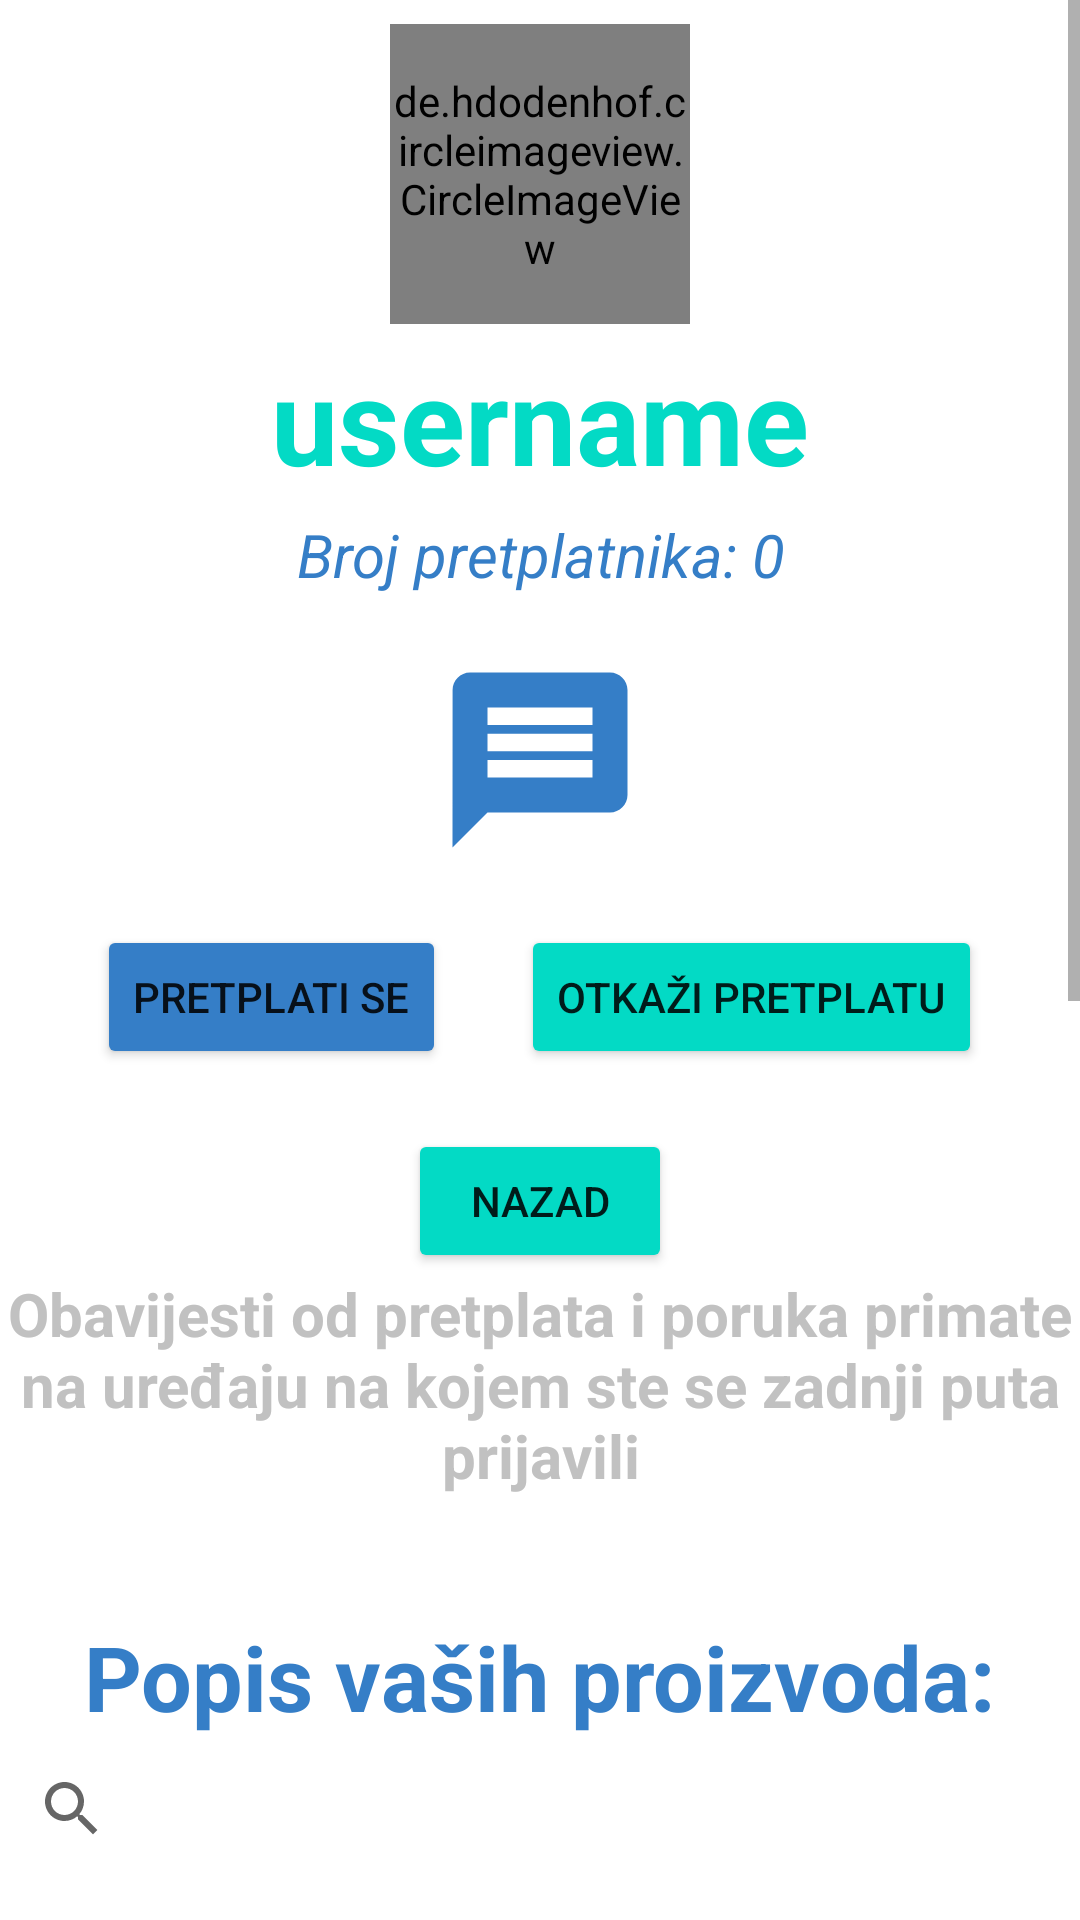

Here is an Android app screen rendered from its layout file. Give the layout XML and the strings, colors and styles it references.
<!-- AndroidManifest.xml: application theme Theme.Primjer_prijave -->
<!-- res/layout/activity_show_user.xml -->
<?xml version="1.0" encoding="utf-8"?>
<ScrollView xmlns:android="http://schemas.android.com/apk/res/android"
    xmlns:app="http://schemas.android.com/apk/res-auto"
    xmlns:tools="http://schemas.android.com/tools"
    android:layout_width="match_parent"
    android:layout_height="match_parent"
    android:orientation="vertical"
    android:layout_centerHorizontal="true"
    android:background="@color/white"
    tools:context=".SearchUsers.ShowUserActivity">

    <RelativeLayout
        android:layout_width="match_parent"
        android:layout_height="match_parent">

        <LinearLayout
            android:layout_width="match_parent"
            android:layout_height="match_parent"
            android:layout_gravity="center"
            android:orientation="vertical"
            android:gravity="center">

            <de.hdodenhof.circleimageview.CircleImageView
                android:id="@+id/profile_picture"
                android:layout_width="100dp"
                android:layout_height="100dp"
                android:layout_marginLeft="8dp"
                android:layout_marginRight="8dp"
                android:layout_marginTop="8dp"
                android:src="@drawable/ic_profile"
                app:civ_border_color="@color/teal_200"
                app:civ_border_width="3dp"
                />

            <TextView
                android:id="@+id/tv_name"
                android:layout_width="wrap_content"
                android:layout_height="wrap_content"
                android:gravity="top"
                android:text="username"
                android:textStyle="bold"
                android:layout_marginTop="5dp"
                android:layout_marginBottom="5dp"
                android:textSize="40dp"
                android:textColor="@color/teal_200"
                android:layout_below="@id/profile_image"/>

            <TextView
                android:id="@+id/tv_subs"
                android:layout_width="wrap_content"
                android:layout_height="wrap_content"
                android:textColor="@color/blue"
                android:gravity="center"
                android:textSize="20dp"
                android:text="Broj pretplatnika: 0"
                android:textStyle="italic"
                android:layout_marginBottom="20dp"
                android:layout_below="@id/profile_image"/>

            <ImageView
                android:layout_width="wrap_content"
                android:layout_height="wrap_content"
                android:id="@+id/iv_send"
                android:src="@drawable/ic_message_blue"/>

            <LinearLayout
                android:layout_width="wrap_content"
                android:layout_height="wrap_content"
                android:orientation="horizontal"
                android:layout_marginTop="20dp"
                android:layout_marginBottom="20dp">
                <Button
                    android:layout_width="wrap_content"
                    android:layout_height="wrap_content"
                    android:id="@+id/btn_subscribe"
                    android:text="Pretplati se"
                    android:layout_marginRight="25dp"
                    android:backgroundTint="@color/blue"
                    />

                <Button
                    android:layout_width="wrap_content"
                    android:layout_height="wrap_content"
                    android:id="@+id/btn_unsubscribe"
                    android:backgroundTint="@color/teal_200"
                    android:text="Otkaži pretplatu"/>


            </LinearLayout>

            <Button
                android:id="@+id/btn_back"
                android:layout_width="wrap_content"
                android:layout_height="wrap_content"
                android:layout_gravity="center"
                android:backgroundTint="@color/teal_200"
                android:text="Nazad"/>

            <TextView
                android:id="@+id/tv_instruction"
                android:layout_width="wrap_content"
                android:layout_height="wrap_content"
                android:textColor="@color/grey"
                android:gravity="center"
                android:textSize="20dp"
                android:textStyle="bold"
                android:text="Obavijesti od pretplata i poruka primate na uređaju na kojem ste se zadnji puta prijavili"
                android:layout_marginBottom="20dp" />

            <TextView
                android:id="@+id/tv_product_description"
                android:layout_width="wrap_content"
                android:layout_height="wrap_content"
                android:textColor="@color/blue"
                android:gravity="center"
                android:text="Popis vaših proizvoda:"
                android:textSize="30dp"
                android:textStyle="bold"
                android:layout_marginTop="20dp"
                android:layout_below="@id/profile_image"/>



            <LinearLayout
                android:id="@+id/linear"
                android:layout_width="match_parent"
                android:orientation="vertical"
                android:layout_height="wrap_content">
                <androidx.appcompat.widget.SearchView
                    android:id="@+id/searchView"
                    app:queryHint="Pretraži proizvode"
                    app:searchIcon="@drawable/ic_search"
                    android:backgroundTint="@color/blue"
                    android:layout_width="match_parent"
                    android:layout_height="wrap_content"
                    android:layout_below="@id/holder"/>

                <androidx.recyclerview.widget.RecyclerView
                    android:layout_width="wrap_content"
                    android:layout_height="600dp"
                    android:id="@+id/product_recycler"
                    android:layout_below="@id/profile_image"
                    />



            </LinearLayout>



        </LinearLayout>

    </RelativeLayout>

</ScrollView>
<!-- resources referenced by this layout -->
<resources>
  <color name="blue">#357ec7</color>
  <color name="grey">#c1c1c1</color>
  <color name="teal_200">#FF03DAC5</color>
  <color name="white">#FFFFFFFF</color>
  <!-- drawable ic_message_blue (drawable) -->
  <vector android:autoMirrored="true" android:height="70dp"
      android:tint="#357EC7" android:viewportHeight="24"
      android:viewportWidth="24" android:width="70dp" xmlns:android="http://schemas.android.com/apk/res/android">
      <path android:fillColor="@android:color/white" android:pathData="M20,2L4,2c-1.1,0 -1.99,0.9 -1.99,2L2,22l4,-4h14c1.1,0 2,-0.9 2,-2L22,4c0,-1.1 -0.9,-2 -2,-2zM18,14L6,14v-2h12v2zM18,11L6,11L6,9h12v2zM18,8L6,8L6,6h12v2z"/>
  </vector>
  <!-- drawable ic_profile (drawable) -->
  <vector android:height="24dp" android:tint="#80CBC4"
      android:viewportHeight="24" android:viewportWidth="24"
      android:width="24dp" xmlns:android="http://schemas.android.com/apk/res/android">
      <path android:fillColor="@android:color/white" android:pathData="M12,5.9c1.16,0 2.1,0.94 2.1,2.1s-0.94,2.1 -2.1,2.1S9.9,9.16 9.9,8s0.94,-2.1 2.1,-2.1m0,9c2.97,0 6.1,1.46 6.1,2.1v1.1L5.9,18.1L5.9,17c0,-0.64 3.13,-2.1 6.1,-2.1M12,4C9.79,4 8,5.79 8,8s1.79,4 4,4 4,-1.79 4,-4 -1.79,-4 -4,-4zM12,13c-2.67,0 -8,1.34 -8,4v3h16v-3c0,-2.66 -5.33,-4 -8,-4z"/>
  </vector>
  <!-- drawable ic_search (drawable-v24) -->
  <vector xmlns:android="http://schemas.android.com/apk/res/android"
      android:width="24dp"
      android:height="24dp"
      android:viewportWidth="24"
      android:viewportHeight="24"
      android:tint="?attr/colorControlNormal">
    <path
        android:fillColor="@color/blue"
        android:pathData="M15.5,14h-0.79l-0.28,-0.27C15.41,12.59 16,11.11 16,9.5 16,5.91 13.09,3 9.5,3S3,5.91 3,9.5 5.91,16 9.5,16c1.61,0 3.09,-0.59 4.23,-1.57l0.27,0.28v0.79l5,4.99L20.49,19l-4.99,-5zM9.5,14C7.01,14 5,11.99 5,9.5S7.01,5 9.5,5 14,7.01 14,9.5 11.99,14 9.5,14z"/>
  </vector>
  <style name="Theme.Primjer_prijave" parent="Theme.MaterialComponents.DayNight.NoActionBar">
          
          <item name="colorPrimary">@color/purple_500</item>
          <item name="colorPrimaryVariant">@color/purple_700</item>
          <item name="colorOnPrimary">@color/white</item>
          
          <item name="colorSecondary">@color/teal_200</item>
          <item name="colorSecondaryVariant">@color/teal_700</item>
          <item name="colorOnSecondary">@color/black</item>
          
          <item name="android:statusBarColor" tools:targetApi="l">@color/teal_200</item>
          
      </style>
  <color name="purple_500">#FF6200EE</color>
  <color name="purple_700">#FF3700B3</color>
  <color name="teal_700">#FF018786</color>
  <color name="black">#FF000000</color>
</resources>
